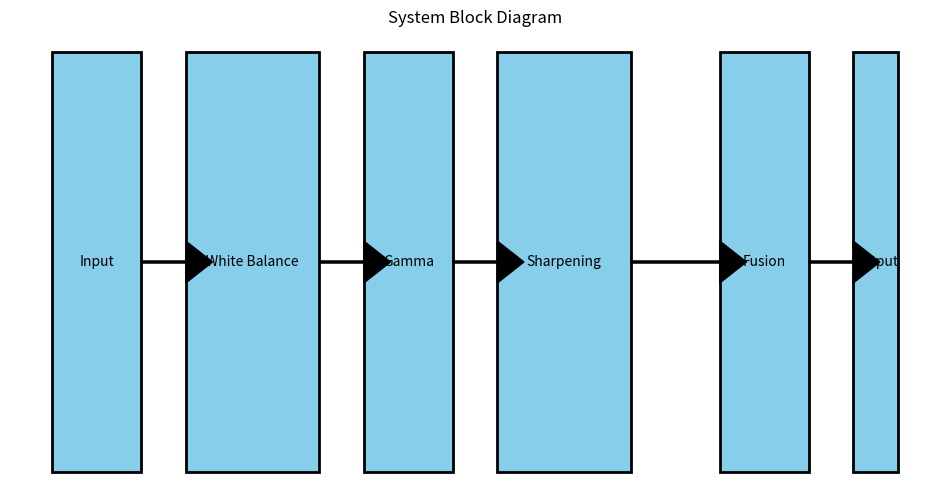

Generate this figure with matplotlib: (Note: this script raises an exception after producing the figure.)
import matplotlib.pyplot as plt
import matplotlib.patches as patches

def create_block_diagram():
    fig, ax = plt.subplots(figsize=(12, 6))
    ax.axis('off')
    
    # Define boxes
    boxes = {
        'Input': (0.05, 0.4, 0.1, 0.2),
        'White Balance': (0.2, 0.4, 0.15, 0.2),
        'Gamma': (0.4, 0.4, 0.1, 0.2),
        'Sharpening': (0.55, 0.4, 0.15, 0.2),
        'Fusion': (0.8, 0.4, 0.1, 0.2),
        'Output': (0.95, 0.4, 0.05, 0.2)
    }
    
    for name, (x, y, w, h) in boxes.items():
        rect = patches.Rectangle((x, y), w, h, linewidth=2, edgecolor='black', facecolor='skyblue')
        ax.add_patch(rect)
        ax.text(x + w/2, y + h/2, name, ha='center', va='center', wrap=True)
        
    # Arrows
    ax.arrow(0.15, 0.5, 0.05, 0, head_width=0.02, color='black') # Input -> WB
    ax.arrow(0.35, 0.5, 0.05, 0, head_width=0.02, color='black') # WB -> Gamma
    ax.arrow(0.5, 0.5, 0.05, 0, head_width=0.02, color='black') # Gamma -> Sharp
    ax.arrow(0.7, 0.5, 0.1, 0, head_width=0.02, color='black') # Sharp -> Fusion
    ax.arrow(0.9, 0.5, 0.05, 0, head_width=0.02, color='black') # Fusion -> Output
    
    plt.title("System Block Diagram")
    plt.savefig('report/block_diagram.png')
    plt.close()

def create_flowchart():
    fig, ax = plt.subplots(figsize=(10, 12))
    ax.axis('off')
    
    steps = [
        "Start",
        "Input Image",
        "White Balancing",
        "Gamma Correction",
        "Unsharp Masking",
        "Split Path",
        "CLAHE (Path A) | Hist. Lin (Path B)",
        "Weight Map Gen.",
        "Multiscale Fusion",
        "Output Image",
        "End"
    ]
    
    y_pos = 0.9
    for step in steps:
        rect = patches.Rectangle((0.3, y_pos), 0.4, 0.06, linewidth=2, edgecolor='black', facecolor='lightgreen')
        ax.add_patch(rect)
        ax.text(0.5, y_pos + 0.03, step, ha='center', va='center')
        
        if step != "End":
            ax.arrow(0.5, y_pos, 0, -0.04, head_width=0.02, color='black')
            
        y_pos -= 0.08

    plt.title("DSP Pipeline Flowchart")
    plt.savefig('report/flowchart.png')
    plt.close()

def create_use_case_diagram():
    fig, ax = plt.subplots(figsize=(8, 6))
    ax.axis('off')
    
    # User
    circle = patches.Circle((0.2, 0.5), 0.05, edgecolor='black', facecolor='white')
    ax.add_patch(circle)
    ax.text(0.2, 0.42, "User", ha='center')
    
    # System Boundary
    rect = patches.Rectangle((0.4, 0.2), 0.4, 0.6, linewidth=2, edgecolor='black', facecolor='none')
    ax.add_patch(rect)
    ax.text(0.6, 0.82, "Web Application", ha='center')
    
    # Use Cases
    cases = ["Upload Image", "View Comparison", "Download Result", "View Metrics"]
    y = 0.7
    for case in cases:
        ellipse = patches.Ellipse((0.6, y), 0.3, 0.1, edgecolor='black', facecolor='aliceblue')
        ax.add_patch(ellipse)
        ax.text(0.6, y, case, ha='center', va='center', fontsize=8)
        
        # Link User to Case
        ax.arrow(0.25, 0.5, 0.35-0.25, y-0.5, head_width=0.0, color='black')
        y -= 0.12
        
    plt.title("Use Case Diagram")
    plt.savefig('report/use_case_diagram.png')
    plt.close()

def create_system_architecture():
    fig, ax = plt.subplots(figsize=(10, 6))
    ax.axis('off')
    
    # Layers
    layers = [("Frontend", 0.7), ("Backend (Flask)", 0.4), ("DSP Engine", 0.1)]
    colors = ['lightyellow', 'lightcyan', 'lavender']
    
    for i, (name, y) in enumerate(layers):
        rect = patches.Rectangle((0.2, y), 0.6, 0.2, linewidth=2, edgecolor='black', facecolor=colors[i])
        ax.add_patch(rect)
        ax.text(0.5, y+0.1, name, ha='center', va='center', fontsize=12, fontweight='bold')
        
    # Arrows
    ax.arrow(0.5, 0.7, 0, -0.1, head_width=0.02, color='black') # Front -> Back
    ax.arrow(0.5, 0.4, 0, -0.1, head_width=0.02, color='black') # Back -> DSP
    
    plt.title("System Architecture")
    plt.savefig('report/system_architecture.png')
    plt.close()
    
def create_ui_wireframe():
    fig, ax = plt.subplots(figsize=(12, 8))
    ax.axis('off')
    
    # Browser Window
    rect = patches.Rectangle((0.1, 0.1), 0.8, 0.8, linewidth=2, edgecolor='black', facecolor='white')
    ax.add_patch(rect)
    
    # Navbar
    nav = patches.Rectangle((0.1, 0.8), 0.8, 0.1, facecolor='gray')
    ax.add_patch(nav)
    ax.text(0.15, 0.85, "AquaVision AI", color='white', va='center')
    
    # Comparison Area
    comp = patches.Rectangle((0.15, 0.4), 0.7, 0.35, edgecolor='black', facecolor='lightgray')
    ax.add_patch(comp)
    ax.text(0.5, 0.575, "Before / After Slider", ha='center')
    
    # Metrics
    for i in range(3):
        m = patches.Rectangle((0.15 + i*0.25, 0.2), 0.2, 0.1, edgecolor='black', facecolor='whitesmoke')
        ax.add_patch(m)
        ax.text(0.25 + i*0.25, 0.25, f"Metric {i+1}", ha='center')
        
    plt.title("UI Wireframe: Result Page")
    plt.savefig('report/ui_wireframe.png')
    plt.close()

if __name__ == "__main__":
    create_block_diagram()
    create_flowchart()
    create_use_case_diagram()
    create_system_architecture()
    create_ui_wireframe()
